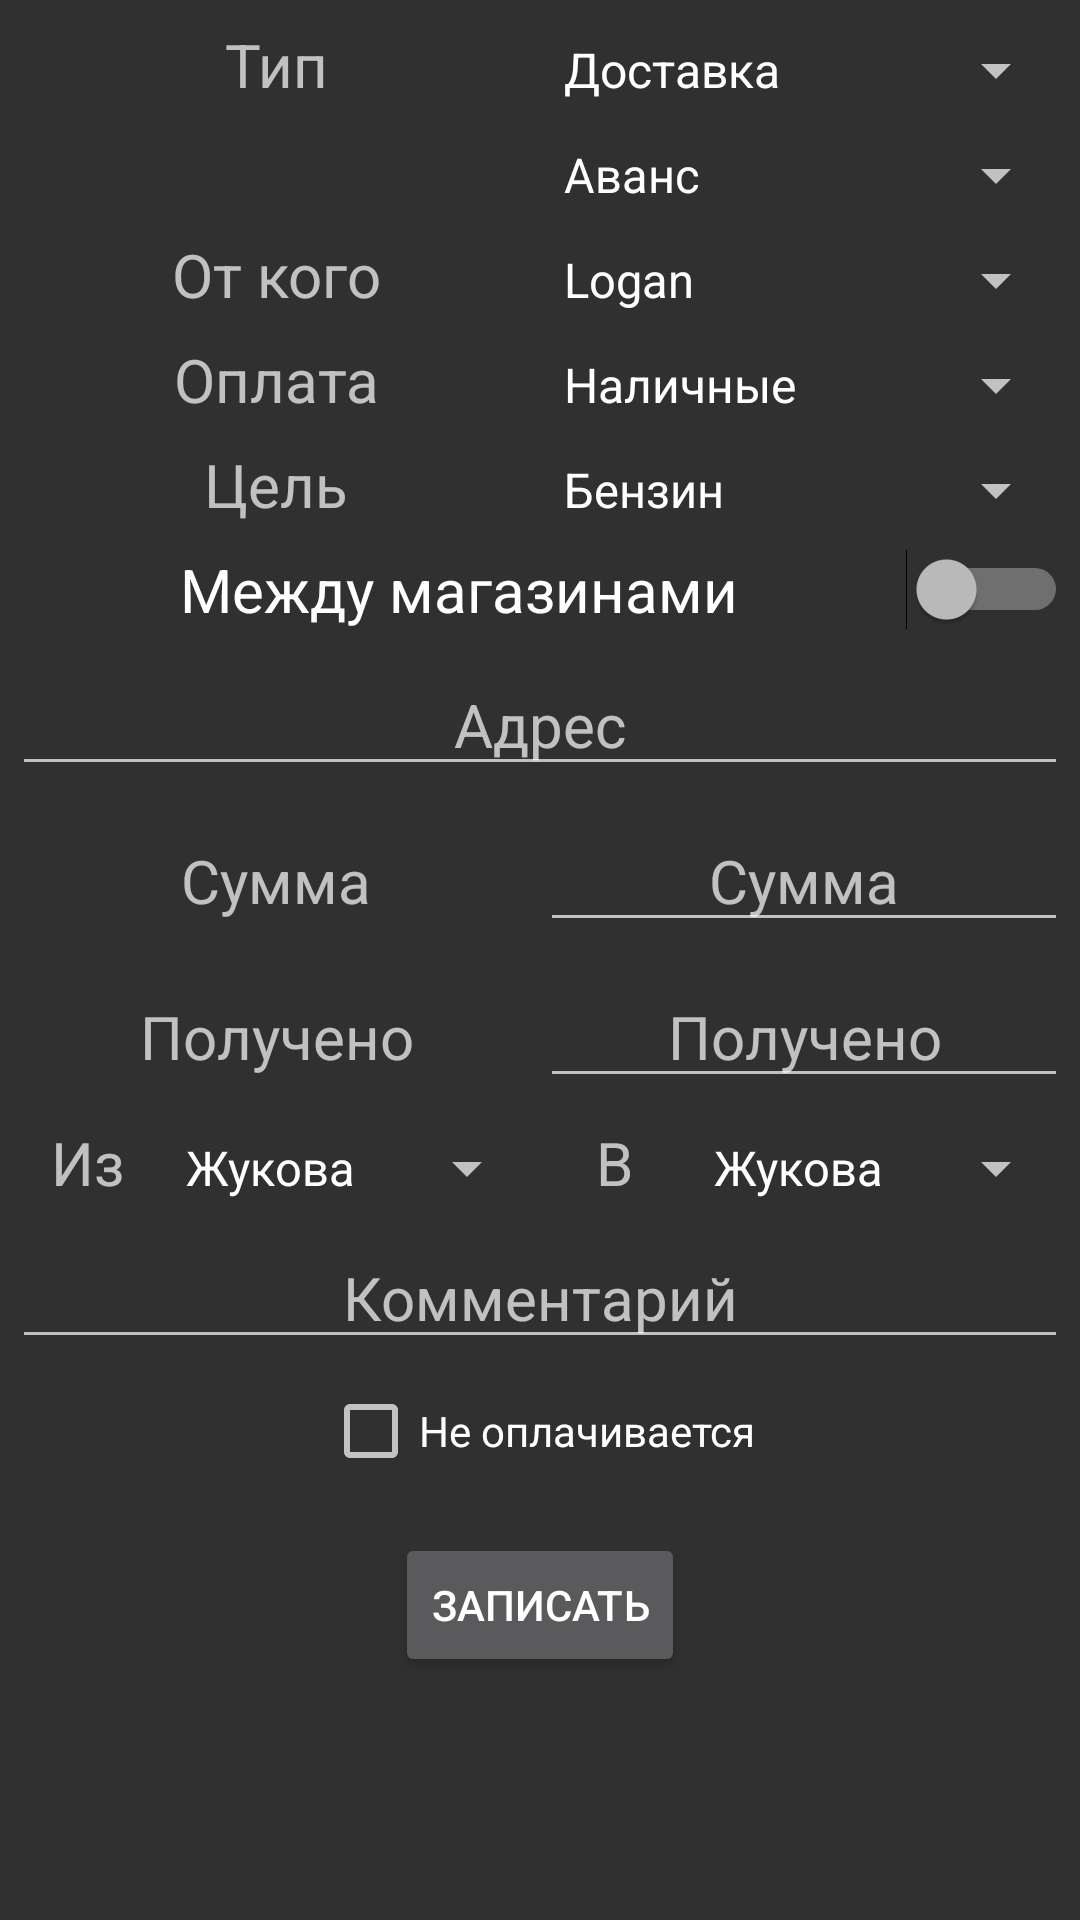

This screen was rendered from an Android layout file. Write that file and the resources it references.
<!-- AndroidManifest.xml: application theme Theme.AppCompat.NoActionBar -->
<!-- res/layout/fragment_new_delivery.xml -->
<?xml version="1.0" encoding="utf-8"?>
<ScrollView
        xmlns:android="http://schemas.android.com/apk/res/android"
        xmlns:tools="http://schemas.android.com/tools"
        android:layout_width="match_parent"
        android:layout_height="match_parent"
        android:layout_marginTop="8dp"
        android:layout_marginLeft="4dp"
        android:layout_marginRight="4dp"
        tools:context=".fragments.NewDeliveryFragment">
    <RelativeLayout
            android:layout_width="match_parent"
            android:layout_height="wrap_content">
        <LinearLayout
                android:id="@+id/newDelivery_work_type"
                style="@style/newDeliveryLinearLayout">
            <TextView
                    style="@style/newDeliveryTextView"
                    android:text="@string/type"/>
            <Spinner
                    android:id="@+id/newDelivery_work_type_spinner"
                    style="@style/newDeliverySpinners"
                    android:entries="@array/work_type"/>
        </LinearLayout>
        <LinearLayout
                android:id="@+id/newDelivery_salary_type"
                style="@style/newDeliveryLinearLayout"
                android:layout_below="@id/newDelivery_work_type">
            <TextView
                    style="@style/newDeliveryTextView"/>
            <Spinner
                    android:id="@+id/newDelivery_salary_type_spinner"
                    style="@style/newDeliverySpinners"
                    android:entries="@array/salary_type"/>
        </LinearLayout>
        <LinearLayout
                android:id="@+id/newDelivery_delivery_type"
                style="@style/newDeliveryLinearLayout"
                android:layout_below="@id/newDelivery_salary_type">
            <TextView
                    style="@style/newDeliveryTextView"
                    android:text="@string/whose"/>
            <Spinner
                    android:id="@+id/newDelivery_delivery_type_spinner"
                    style="@style/newDeliverySpinners"
                    android:entries="@array/delivery_type"/>
        </LinearLayout>
        <LinearLayout
                android:id="@+id/newDelivery_pay_type"
                style="@style/newDeliveryLinearLayout"
                android:layout_below="@id/newDelivery_delivery_type">
            <TextView
                    style="@style/newDeliveryTextView"
                    android:text="@string/payType"/>
            <Spinner
                    android:id="@+id/newDelivery_pay_type_spinner"
                    style="@style/newDeliverySpinners"
                    android:entries="@array/payType"/>
        </LinearLayout>
        <LinearLayout
                android:id="@+id/newDelivery_expense"
                style="@style/newDeliveryLinearLayout"
                android:layout_below="@id/newDelivery_pay_type">
            <TextView
                    style="@style/newDeliveryTextView"
                    android:text="@string/target"/>
            <Spinner
                    android:id="@+id/newDelivery_expense_spinner"
                    style="@style/newDeliverySpinners"
                    android:entries="@array/expenses"/>
        </LinearLayout>
        <LinearLayout
                android:id="@+id/newDelivery_move_task"
                style="@style/newDeliveryLinearLayout"
                android:layout_below="@id/newDelivery_expense">
            <Switch
                    style="@style/newDeliverySpinners"
                    android:id="@+id/newDelivery_move_task_switch"
                    android:layout_width="match_parent"
                    android:layout_height="wrap_content"
                    android:text="@string/switch_between_shops"/>
        </LinearLayout>
        <EditText
                android:layout_marginTop="8dp"
                android:layout_marginLeft="4dp"
                android:layout_marginRight="4dp"
                android:gravity="center"
                android:textSize="20sp"
                android:inputType="text"
                android:id="@+id/newDelivery_address"
                android:layout_width="match_parent"
                android:layout_height="wrap_content"
                android:hint="@string/address"
                android:layout_below="@id/newDelivery_move_task"/>
        <LinearLayout
                android:id="@+id/newDelivery_cost"
                style="@style/newDeliveryLinearLayout"
                android:layout_below="@id/newDelivery_address">
            <TextView
                    style="@style/newDeliveryTextView"
                    android:text="@string/cost"/>
            <EditText
                    android:id="@+id/newDelivery_cost_editText"
                    android:gravity="center"
                    android:textSize="20sp"
                    android:inputType="number"
                    android:layout_width="0dp"
                    android:layout_weight="1"
                    android:layout_height="wrap_content"
                    android:hint="@string/cost"/>
        </LinearLayout>
        <LinearLayout
                android:id="@+id/newDelivery_cost_cash"
                style="@style/newDeliveryLinearLayout"
                android:layout_below="@id/newDelivery_cost">
            <TextView
                    style="@style/newDeliveryTextView"
                    android:text="@string/money_take"/>
            <EditText
                    android:id="@+id/newDelivery_cost_cash_editText"
                    android:gravity="center"
                    android:textSize="20sp"
                    android:inputType="number"
                    android:layout_width="0dp"
                    android:layout_weight="1"
                    android:layout_height="wrap_content"
                    android:hint="@string/money_take"/>
        </LinearLayout>

        <LinearLayout
                android:id="@+id/newDelivery_move"
                style="@style/newDeliveryLinearLayout"
                android:layout_below="@id/newDelivery_cost_cash">
            <TextView
                    style="@style/newDeliveryTextView"
                    android:text="@string/move_from"
                    android:layout_weight="0.4"/>
            <Spinner
                    android:id="@+id/newDelivery_move_from_spinner"
                    style="@style/newDeliverySpinners"
                    android:entries="@array/shops"/>
            <TextView
                    style="@style/newDeliveryTextView"
                    android:text="@string/move_to"
                    android:layout_weight="0.4"/>
            <Spinner
                    android:id="@+id/newDelivery_move_to_spinner"
                    style="@style/newDeliverySpinners"
                    android:entries="@array/shops"/>
        </LinearLayout>
        <EditText
                android:layout_marginTop="8dp"
                android:layout_marginLeft="4dp"
                android:layout_marginRight="4dp"
                android:gravity="center"
                android:textSize="20sp"
                android:inputType="text"
                android:id="@+id/newDelivery_comment"
                android:layout_width="match_parent"
                android:layout_height="wrap_content"
                android:hint="@string/comment"
                android:layout_below="@id/newDelivery_move"/>
        <LinearLayout
                android:id="@+id/newDelivery_isSalary"
                style="@style/newDeliveryLinearLayout"
                android:gravity="center_horizontal"
                android:layout_below="@id/newDelivery_comment">
            <CheckBox
                    android:id="@+id/newDelivery_isSalary_CheckBox"
                    android:layout_width="wrap_content"
                    android:layout_height="match_parent"
                    android:text="@string/no_salary"/>
        </LinearLayout>
        <LinearLayout
                style="@style/newDeliveryLinearLayout"
                android:gravity="center_horizontal"
                android:id="@+id/shift_button"
                android:layout_below="@id/newDelivery_isSalary">
            <Button
                    android:id="@+id/newDelivery_write"
                    android:layout_marginTop="10dp"
                    android:text="@string/writeTo"
                    android:layout_width="wrap_content"
                    android:layout_height="wrap_content"/>
        </LinearLayout>
    </RelativeLayout>
</ScrollView>
<!-- resources referenced by this layout -->
<resources>
  <string-array name="delivery_type">
          <item>Logan</item>
          <item>Vesta</item>
      </string-array>
  <string-array name="expenses">
          <item>Бензин</item>
          <item>Мойка</item>
          <item>Прочее</item>
      </string-array>
  <string-array name="payType">
          <item>Наличные</item>
          <item>Карта</item>
      </string-array>
  <string-array name="salary_type">
          <item>Аванс</item>
          <item>Отпускные</item>
          <item>Премия</item>
          <item>Штраф</item>
          <item>Качество</item>
      </string-array>
  <string-array name="shops">
          <item>Жукова</item>
          <item>Культуры</item>
          <item>Седова</item>
          <item>Химиков</item>
          <item>Планерная</item>
          <item>Ветеранов</item>
      </string-array>
  <string-array name="work_type">
          <item>Доставка</item>
          <item>Перемещение</item>
          <item>Поручение</item>
          <item>Расход</item>
          <item>Прочее</item>
          <item>Выплата</item>
      </string-array>
  <string name="address">Адрес</string>
  <string name="comment">Комментарий</string>
  <string name="cost">Сумма</string>
  <string name="money_take">Получено</string>
  <string name="move_from">Из</string>
  <string name="move_to">В</string>
  <string name="no_salary">Не оплачивается</string>
  <string name="payType">Оплата</string>
  <string name="switch_between_shops">Между магазинами</string>
  <string name="target">Цель</string>
  <string name="type">Тип</string>
  <string name="whose">От кого</string>
  <string name="writeTo">Записать</string>
  <style name="newDeliveryLinearLayout">
          <item name="android:layout_marginTop">8dp</item>
          <item name="android:layout_marginLeft">4dp</item>
          <item name="android:layout_marginRight">4dp</item>
          <item name="android:layout_width">match_parent</item>
          <item name="android:layout_height">wrap_content</item>
          <item name="android:orientation">horizontal</item>
      </style>
  <style name="newDeliverySpinners">
          <item name="android:gravity">center</item>
          <item name="android:layout_weight">1</item>
          <item name="android:layout_width">0dp</item>
          <item name="android:layout_height">wrap_content</item>
          <item name="android:textSize">20sp</item>
      </style>
  <style name="newDeliveryTextView">
          <item name="android:gravity">center</item>
          <item name="android:layout_weight">1</item>
          <item name="android:layout_width">0dp</item>
          <item name="android:layout_height">wrap_content</item>
          <item name="android:textSize">20sp</item>
      </style>
</resources>
